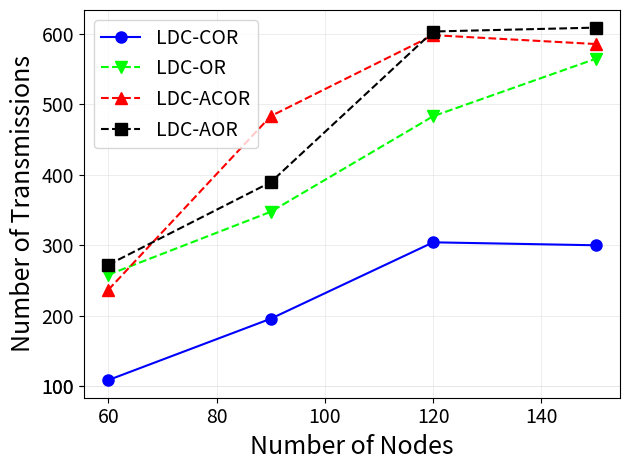

Here is the Python script that generated this plot: (Note: this script raises an exception after producing the figure.)
import matplotlib.pyplot as plt
import numpy as np

y1 = [108.73, 195.84, 304.28, 300.08]
y2 = [258.17, 347.61, 483.23, 564.73]
y3 = [236.72, 483.33, 598.26, 585.69]
y4 = [272.35, 389.53, 603.46, 608.97]
x = [60, 90, 120, 150]

arr = np.array([y1, y2, y3, y4])
mean = np.mean(arr, axis=0)
std = np.std(arr, axis=0)

plt.plot(x, y1, 'bo-', markersize=8)
plt.plot(x, y2, 'gv--', color='#00FF00', markersize=8)
plt.plot(x, y3, 'r^--', markersize=8)
plt.plot(x, y4, 'ks--', color='black', markersize=8)

plt.xticks([60, 80, 100, 120, 140], fontsize='14')
plt.yticks([100, 200, 300, 400, 500, 600, 100], fontsize='14')
plt.grid(linewidth=0.4, color='#DFDFDF')
plt.xlabel('Number of Nodes', fontsize=18)
plt.ylabel('Number of Transmissions', fontsize=18)
plt.legend(['LDC-COR', 'LDC-OR', 'LDC-ACOR', 'LDC-AOR'], loc='upper left', fontsize=14)

plt.tight_layout()
plt.savefig('../figure8a.eps', dpi=600, format='eps')
plt.show()